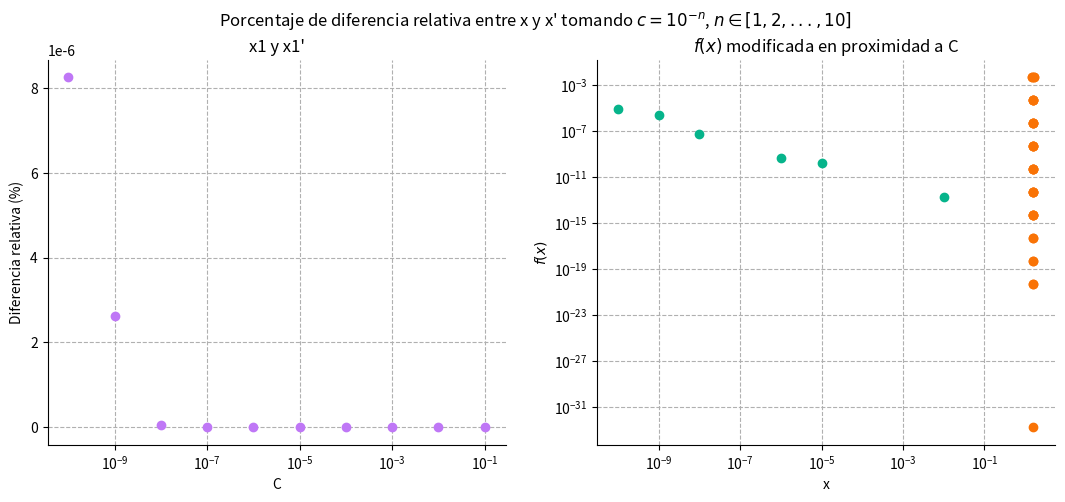

Here is the Python script that generated this plot:
import numpy as np
import matplotlib.pyplot as plt

#   Definiendo las dos funciones usadas: normal y (p)rima
def f1(a,b,c):
    return ((-b+np.sqrt(b**2-4*a*c))/(2*a),(-b-np.sqrt(b**2-4*a*c))/(2*a))

def f1p(a,b,c):
    return ((-2*c)/(b+np.sqrt(b**2-4*a*c)),(-2*c)/(b-np.sqrt(b**2-4*a*c)))

#   Ejecutando las funciones para obtener los datos
c = np.logspace(-10,-1,10)  # Obteniendo C
data = np.array([f1(1,1,c), f1p(1,1,c)])

#   Graficando
fig, (ax1, ax2) = plt.subplots(1, 2, figsize=(13,5))
fig.suptitle('Porcentaje de diferencia relativa entre x y x\' tomando $c=10^{-n}$, $n \in [1,2,...,10]$')

ax1.scatter(c, 100*(data[0][0]-data[1][0])/data[0][0], marker='o', color='xkcd:light purple', label='x1 y x1\'', zorder=2)
ax1.spines['top'].set_visible(False)
ax1.spines['right'].set_visible(False)
ax1.set_xscale('log')
ax1.grid(ls='--')
ax1.set_ylabel('Diferencia relativa (%)')
ax1.set_xlabel('C')
ax1.set_title('x1 y x1\'')

ax2.scatter(c, 100*(data[0][1]-data[1][1])/data[0][1], marker='o', color='xkcd:green blue', label='x2 y x2\'', zorder=2)
ax2.spines['top'].set_visible(False)
ax2.spines['right'].set_visible(False)
ax2.set_xscale('log')
ax2.grid(ls='--')
ax2.set_ylabel('Diferencia relativa (%)')
ax2.set_xlabel('C')
ax2.set_title('x2 y x2\'')

def f(x):   return 1-np.sin(x)
c = np.pi/2
x = np.concatenate((c-np.flip(np.logspace(-10,-1,10)), [c], c+np.logspace(-10,-1,10)))

def graf(x,f, lab):
    plt.scatter(x, f(x), color='xkcd:orange')
    plt.gca().spines['right'].set_visible(False)
    plt.gca().spines['top'].set_visible(False)
    plt.title(f"$f(x)$ {lab} en proximidad a C" )
    plt.ylabel("$f(x)$")
    plt.xlabel("x")
    plt.yscale("log")
    plt.grid(ls="--")

graf(x,f,"original")

def fp(x):  return (np.power(np.cos(x),2))/(1+np.power(np.sin(x),2))

graf(x,fp,"modificada")